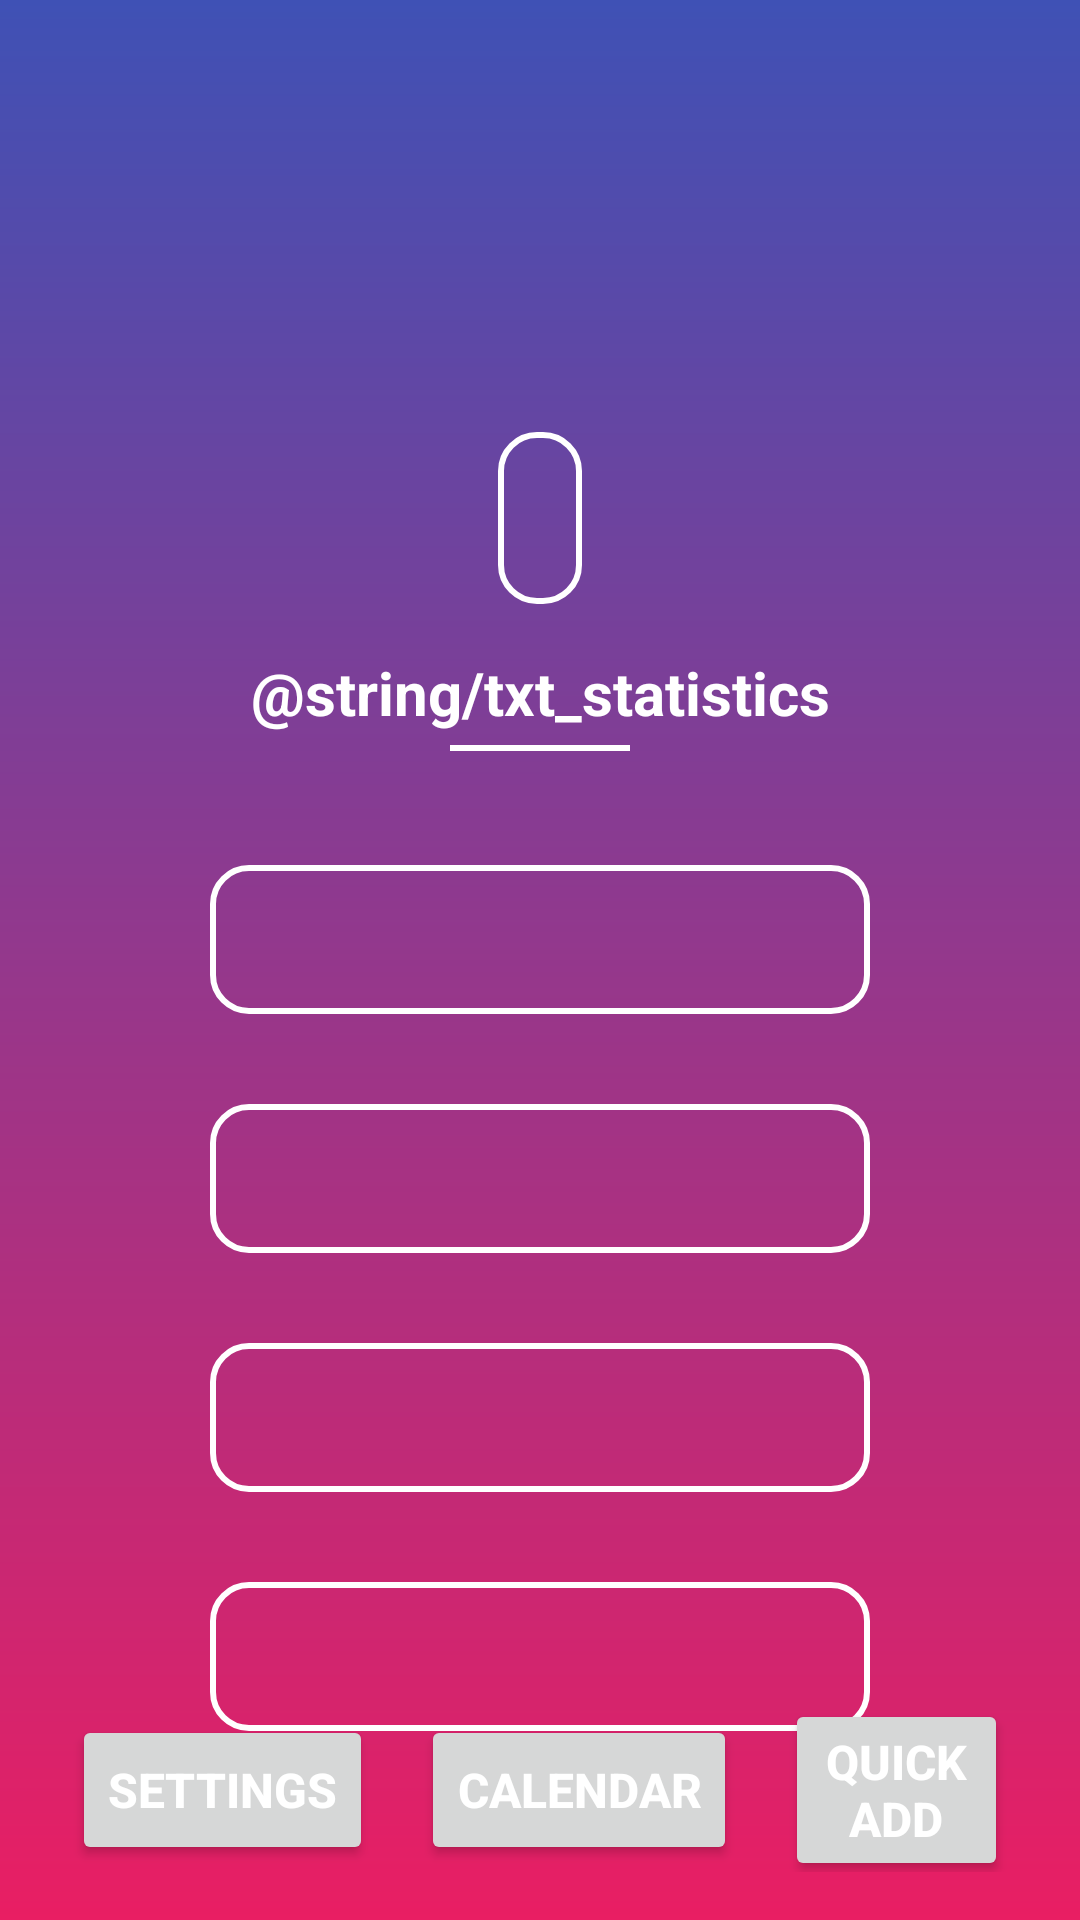

Here is an Android app screen rendered from its layout file. Give the layout XML and the strings, colors and styles it references.
<!-- AndroidManifest.xml: application theme Theme.SimpleTipCalculator -->
<!-- res/layout/activity_main.xml -->
<?xml version="1.0" encoding="utf-8"?>
<androidx.constraintlayout.widget.ConstraintLayout
    xmlns:android="http://schemas.android.com/apk/res/android"
    xmlns:app="http://schemas.android.com/apk/res-auto"
    xmlns:tools="http://schemas.android.com/tools"
    android:id="@+id/main"
    android:layout_width="match_parent"
    android:layout_height="match_parent"
    android:padding="16dp"
    android:background="@drawable/dashbackground"
    tools:context=".MainActivity">

    <ImageView
        android:id="@+id/usrImg"
        android:layout_width="100dp"
        android:layout_height="100dp"
        android:layout_marginTop="16dp"
        android:contentDescription="@string/usr_img_description"
        app:layout_constraintTop_toTopOf="parent"
        app:layout_constraintStart_toStartOf="parent"
        app:layout_constraintEnd_toEndOf="parent"
        app:srcCompat="@drawable/usericon" />

    <TextView
        android:id="@+id/helloMsg"
        android:layout_width="wrap_content"
        android:layout_height="wrap_content"
        android:layout_marginTop="12dp"
        android:background="@drawable/roundedrectangle"
        android:padding="14dp"
        android:textAlignment="center"
        android:textColor="@color/white"
        android:textSize="22sp"
        android:elevation="4dp"
        app:layout_constraintTop_toBottomOf="@id/usrImg"
        app:layout_constraintStart_toStartOf="parent"
        app:layout_constraintEnd_toEndOf="parent" />

    
    <TextView
        android:id="@+id/metricsTitle"
        android:layout_width="wrap_content"
        android:layout_height="wrap_content"
        android:text="@string/txt_statistics"
        android:textColor="@color/white"
        android:textSize="20sp"
        android:textStyle="bold"
        android:textAlignment="center"
        android:layout_marginTop="16dp"
        app:layout_constraintTop_toBottomOf="@id/helloMsg"
        app:layout_constraintStart_toStartOf="parent"
        app:layout_constraintEnd_toEndOf="parent" />

    
    <View
        android:id="@+id/metricsDivider"
        android:layout_width="60dp"
        android:layout_height="2dp"
        android:layout_marginTop="4dp"
        android:layout_marginBottom="8dp"
        android:background="@color/white"
        app:layout_constraintTop_toBottomOf="@id/metricsTitle"
        app:layout_constraintStart_toStartOf="parent"
        app:layout_constraintEnd_toEndOf="parent" />

    <LinearLayout
        android:id="@+id/statBoxes"
        android:layout_width="wrap_content"
        android:layout_height="wrap_content"
        android:orientation="vertical"
        android:layout_marginTop="8dp"
        android:gravity="center"
        app:layout_constraintTop_toBottomOf="@id/metricsDivider"
        app:layout_constraintStart_toStartOf="parent"
        app:layout_constraintEnd_toEndOf="parent">

        <TextView
            android:id="@+id/totalCash"
            android:layout_width="220dp"
            android:layout_height="wrap_content"
            android:background="@drawable/roundedrectangle"
            android:padding="14dp"
            android:textAlignment="center"
            android:textColor="@color/white"
            android:textSize="16sp"
            android:layout_marginTop="30dp"
            android:elevation="2dp" />

        <TextView
            android:id="@+id/grossTip"
            android:layout_width="220dp"
            android:layout_height="wrap_content"
            android:background="@drawable/roundedrectangle"
            android:padding="14dp"
            android:textAlignment="center"
            android:textColor="@color/white"
            android:textSize="16sp"
            android:layout_marginTop="30dp"
            android:elevation="2dp" />

        <TextView
            android:id="@+id/netTip"
            android:layout_width="220dp"
            android:layout_height="wrap_content"
            android:background="@drawable/roundedrectangle"
            android:padding="14dp"
            android:textAlignment="center"
            android:textColor="@color/white"
            android:textSize="16sp"
            android:layout_marginTop="30dp"
            android:elevation="2dp" />

        <TextView
            android:id="@+id/totalIncome"
            android:layout_width="220dp"
            android:layout_height="wrap_content"
            android:layout_marginTop="30dp"
            android:background="@drawable/roundedrectangle"
            android:elevation="2dp"
            android:padding="14dp"
            android:textAlignment="center"
            android:textColor="@color/white"
            android:textSize="16sp" />
    </LinearLayout>

    <LinearLayout
        android:id="@+id/linearLayout"
        android:layout_width="wrap_content"
        android:layout_height="wrap_content"
        android:layout_marginTop="8dp"
        android:layout_marginBottom="16dp"
        android:gravity="center"
        android:orientation="horizontal"
        app:layout_constraintTop_toBottomOf="@id/statBoxes"
        app:layout_constraintBottom_toBottomOf="parent"
        app:layout_constraintStart_toStartOf="parent"
        app:layout_constraintEnd_toEndOf="parent">

        <Button
            android:id="@+id/btnSettings"
            android:layout_width="wrap_content"
            android:layout_height="wrap_content"
            android:minWidth="100dp"
            android:minHeight="50dp"
            android:layout_margin="8dp"
            android:text="Settings"
            android:textColor="@android:color/white"
            android:textStyle="bold"
            android:elevation="4dp"
            android:textSize="16sp" />

        <Button
            android:id="@+id/btnCalendar"
            android:layout_width="wrap_content"
            android:layout_height="wrap_content"
            android:minWidth="100dp"
            android:minHeight="50dp"
            android:layout_margin="8dp"
            android:text="Calendar"
            android:textColor="@android:color/white"
            android:textStyle="bold"
            android:elevation="4dp"
            android:textSize="16sp" />

        <Button
            android:id="@+id/btnQuickAdd"
            android:layout_width="wrap_content"
            android:layout_height="wrap_content"
            android:minWidth="100dp"
            android:minHeight="50dp"
            android:layout_margin="8dp"
            android:text="Quick Add"
            android:textColor="@android:color/white"
            android:textStyle="bold"
            android:elevation="4dp"
            android:textSize="16sp" />
    </LinearLayout>

</androidx.constraintlayout.widget.ConstraintLayout>
<!-- resources referenced by this layout -->
<resources>
  <!-- drawable dashbackground (drawable) -->
  <?xml version="1.0" encoding="utf-8"?>
  <shape xmlns:android="http://schemas.android.com/apk/res/android">
      <gradient android:type="linear" android:angle="100"
          android:startColor="#3F51B5" android:endColor="#E91E63"/>
  </shape>
  <!-- drawable roundedrectangle (drawable) -->
  <?xml version="1.0" encoding="utf-8"?>
  <shape xmlns:android="http://schemas.android.com/apk/res/android"
      android:shape="rectangle">
      <solid android:color="@android:color/transparent" />
      <stroke android:width="2dp" android:color="#FFFFFF" />
      <corners android:radius="12dp" />
      <padding
          android:left="8dp"
          android:top="8dp"
          android:right="8dp"
          android:bottom="8dp" />
  </shape>
  <string name="usr_img_description">Image of User</string>
  <style name="Theme.SimpleTipCalculator" parent="Base.Theme.SimpleTipCalculator" />
  <style name="Base.Theme.SimpleTipCalculator" parent="Theme.Material3.DayNight.NoActionBar">
          
          
      </style>
  <!-- not gathered from this repository: default colours our renderer supplied (Android Studio template values) -->
  <color name="white">#FFFFFFFF</color>
</resources>
